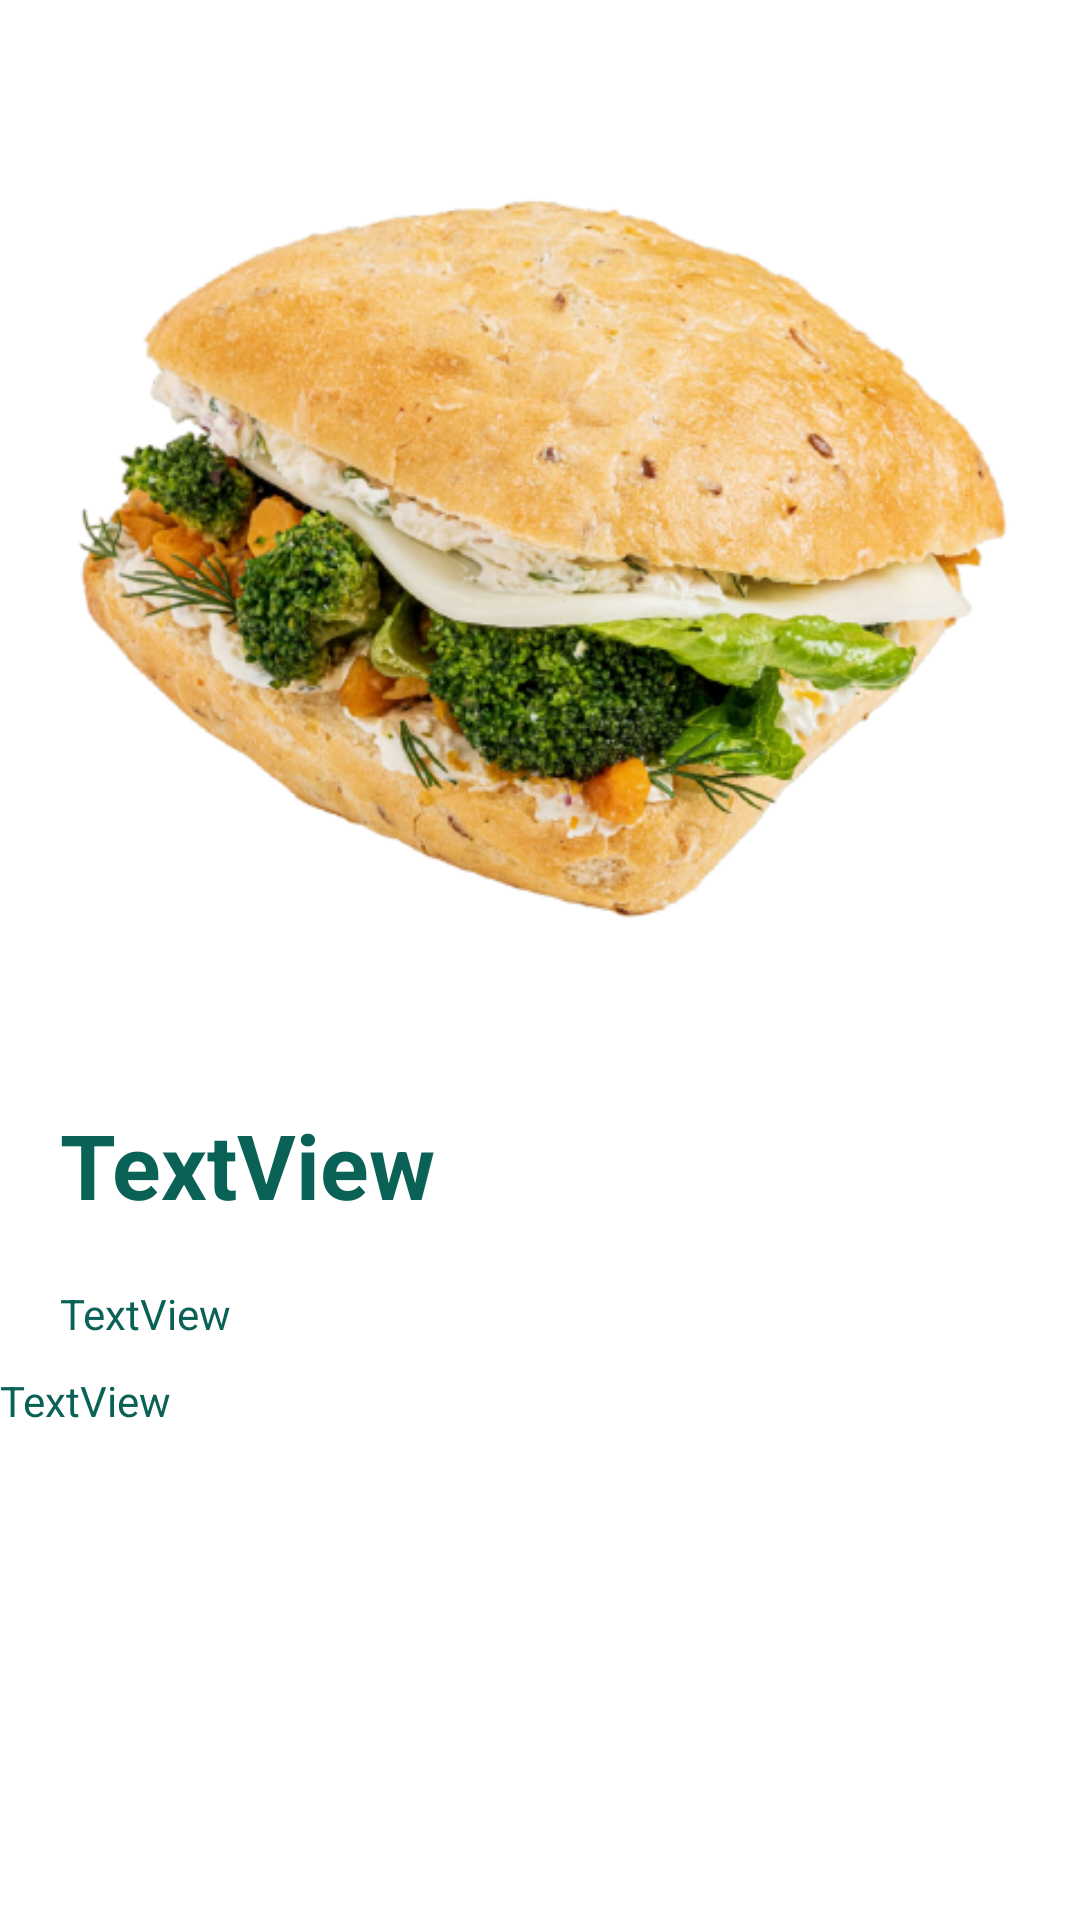

This screen was rendered from an Android layout file. Write that file and the resources it references.
<!-- AndroidManifest.xml: application theme Theme.ESedu -->
<!-- res/layout/activity_desert.xml -->
<?xml version="1.0" encoding="utf-8"?>
<LinearLayout xmlns:android="http://schemas.android.com/apk/res/android"
    xmlns:app="http://schemas.android.com/apk/res-auto"
    xmlns:tools="http://schemas.android.com/tools"
    android:layout_width="match_parent"
    android:layout_height="match_parent"
    android:orientation="vertical"
    android:background="@color/backgroundColor"
    tools:context=".desertActivity">
    <ImageView
        android:id="@+id/desertlistimages"
        android:layout_width="match_parent"
        android:layout_height="358dp"
        android:scaleType="centerCrop"
        app:srcCompat="@drawable/ath" />

    <TextView
        android:id="@+id/desertlisttitleone"
        android:layout_width="match_parent"
        android:layout_height="wrap_content"
        android:paddingVertical="10dp"
        android:textStyle="bold"
        android:textSize="30dp"
        android:textColor="@color/textColor"
        android:paddingHorizontal="20dp"
        android:text="TextView" />

    <TextView
        android:id="@+id/desertlisttext"
        android:layout_width="match_parent"
        android:layout_height="wrap_content"
        android:paddingVertical="10dp"
        android:textColor="@color/textColor"
        android:paddingHorizontal="20dp"
        android:text="TextView"/>

    <TextView
        android:id="@+id/desertrice"
        android:textColor="@color/textColor"
        android:layout_width="match_parent"
        android:layout_height="wrap_content"
        android:text="TextView" />


</LinearLayout>
<!-- resources referenced by this layout -->
<resources>
  <color name="backgroundColor">#FFFFFFFF</color>
  <color name="textColor">#0A6155</color>
  <!-- drawable ath: png bitmap (drawable, 226615 bytes) -->
  <style name="Theme.ESedu" parent="Base.Theme.ESedu" />
  <style name="Base.Theme.ESedu" parent="Theme.Material3.DayNight.NoActionBar">
          
          
      </style>
</resources>
